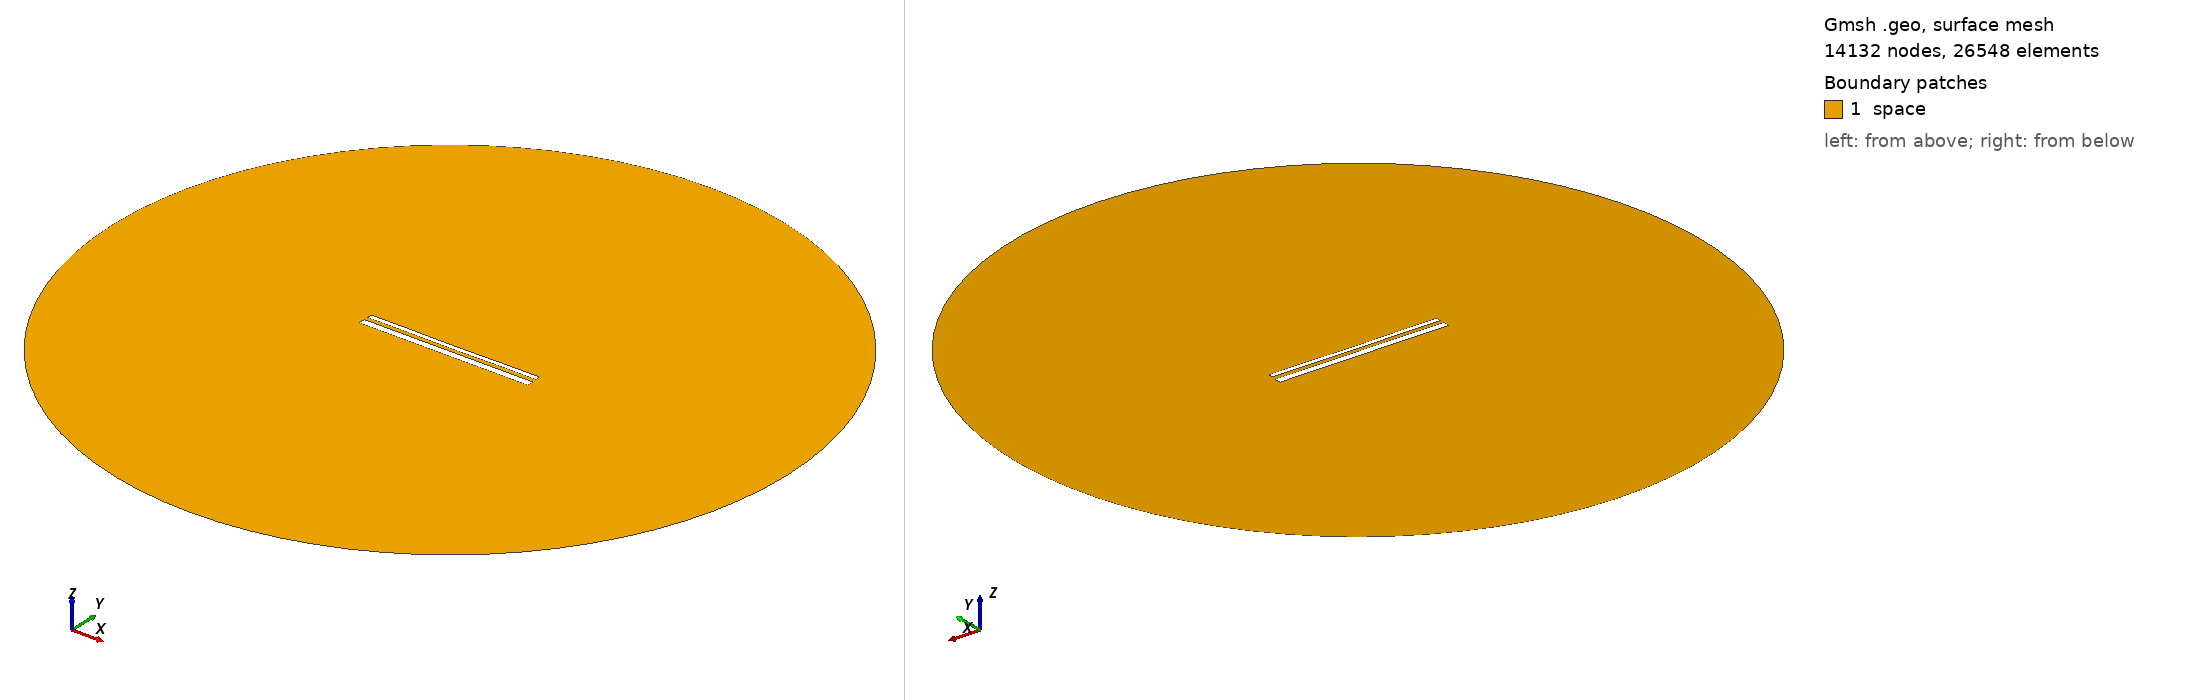

Gmsh geometry script, surface-meshed: 14132 nodes, 26548 surface elements. Boundary patches (legend numbers): 1 space. Left view from above one corner, right view from below the opposite corner. Legend entries are the model's physical surfaces. The drawing asked Gmsh for element sizes between 1% and 20% of the model's largest extent; the script's own settings can give other sizes.

=== 14164.geo (drawn) ===
//---------------------------------------
// Geometry kernel
//---------------------------------------

SetFactory("OpenCASCADE");



//---------------------------------------
// Parameters of the geometry
//---------------------------------------

// Overetch of the upper plate
overetch = 0.5;

// Distance between the plates
distance = 2.0;

// Discretization over the x axis (for the deformation)
nx = 50; 

// Length of the plate
L = 100 - overetch; 

// Number of modes
n = 4; 

// 1st mode coefficient
coeff(1) = 0.07499999999999998;
beta(1) = 0.596864 * 3.1415926535 / L;

// 2nd mode coefficient
coeff(2) = -0.075;
beta(2) = 1.49418 * 3.1415926535 / L;

// 3rd mode coefficient
coeff(3) = 0.0;
beta(3) = 2.50025 * 3.1415926535 / L;

// 4th mode coefficient
coeff(4) = 0.07499999999999998;
beta(4) = 3.49999 * 3.1415926535 / L;



//---------------------------------------
// Upper plate (deformed rectangle)
//---------------------------------------

// Coordiantes of the upper plate
xmin = -50;
xmax = 50 - overetch;

// Height of the upper plate
yheight = 4 - 2 * overetch;

// Indexes of the points
UpperID[] = {};
LowerID[] = {};
LeftID[] = {};
RightID[] = {};

// Point index
p = 1;

// Horizontal edges
For i In {1:nx}
    x = xmin + (i-1)*(xmax - xmin)/(nx-1);

    y_bottom = distance / 2 + overetch;
    For j In {1:n}
        C = (Cosh(beta(j)*L) + Cos(beta(j)*L)) / (Sinh(beta(j)*L) + Sin(beta(j)*L));
        y_bottom  = y_bottom + coeff(j) * (Cosh(beta(j)*(x+50)) - Cos(beta(j)*(x+50)) - C * (Sinh(beta(j)*(x+50)) - Sin(beta(j)*(x+50))));
    EndFor

    y_top = y_bottom + yheight;

    Point(p) = {x, y_top, 0, 1.0};
    UpperID[i] = p;
    p = p + 1;

    Point(p) = {x, y_bottom, 0, 1.0};
    LowerID[i] = p;
    p = p + 1;
EndFor

// Create point lists
UpperPts[] = {}; LowerPts[] = {};
For i In {1:nx}
  UpperPts[] += {UpperID[i]};
  LowerPts[] += {LowerID[i]};
EndFor

// Build splines
Spline(1) = {UpperPts[]};
Spline(2) = {LowerPts[]};
Line(3) = {LowerPts[nx-1], UpperPts[nx-1]};
Line(4) = {LowerPts[0], UpperPts[0]};

// Build the plane surface
Curve Loop(1) = {2, 3, -1, -4};
Plane Surface(1) = {1};



//---------------------------------------
// Lower plate (rectangle)
//---------------------------------------

// Vertices
Point(1001) = {-50, -1, 0, 1.0};
Point(1002) = { 50, -1, 0, 1.0};
Point(1003) = { 50,  -5, 0, 1.0};
Point(1004) = {-50,  -5, 0, 1.0};

// Edges
Line(5) = {1001, 1002};
Line(6) = {1002, 1003};
Line(7) = {1003, 1004};
Line(8) = {1004, 1001};

// Plane surface
Line Loop(2) = {5, 6, 7, 8};
Plane Surface(2) = {2}; 



//---------------------------------------
// Outer (fictious) boundary
//---------------------------------------

// Points
Point(1005) = {0, 0, 0};       // Center
Point(1006) = {200, 0, 0};     // Start point
Point(1007) = {0, 200, 0};     // 90 degrees
Point(1008) = {-200, 0, 0};    // 180 degrees
Point(1009) = {0, -200, 0};    // 270 degrees

// Circle arcs (each needs start, center, end)
Circle(9) = {1006, 1005, 1007};
Circle(10) = {1007, 1005, 1008};
Circle(11) = {1008, 1005, 1009};
Circle(12) = {1009, 1005, 1006};

// Plane surface for the entire domain
Curve Loop(3) = {9, 10, 11, 12};
Surface(3) = {3};

// Subtract the plates from the whole domain to obtain the actual domain where we want to solve the equations
BooleanDifference{ Surface{3}; Delete; }{ Surface{1}; Surface{2}; Delete; }




//---------------------------------------
// Transfinite Lines/Curves
//---------------------------------------

// Set the number of points on the boundaries
r = 7;

// Plates
Transfinite Curve {1, 2} = 50*r Using Progression 1;
Transfinite Curve {3, 4} = 2*r Using Progression 1;
Transfinite Line {5, 7} = 50*r Using Progression 1;
Transfinite Line {6, 8} = 2*r Using Progression 1;

// Outer boundary
Transfinite Line {9, 10, 11, 12} = 20 Using Progression 1;



//---------------------------------------
// Physical groups
//---------------------------------------                

// Physical curves (boundaries)
Physical Line("force_segment", 10) = {2};
Physical Line("upper_plate", 11) = {1, 3, 4};
Physical Line("lower_plate", 12) = {5, 6, 7, 8};
Physical Line("boundary", 20) = {9, 10, 11, 12};

// Physical Surfaces
Physical Surface("space", 30) = {3};



//---------------------------------------
// 6. Generate the Mesh
//---------------------------------------

// 2D mesh generation
Mesh 2;
